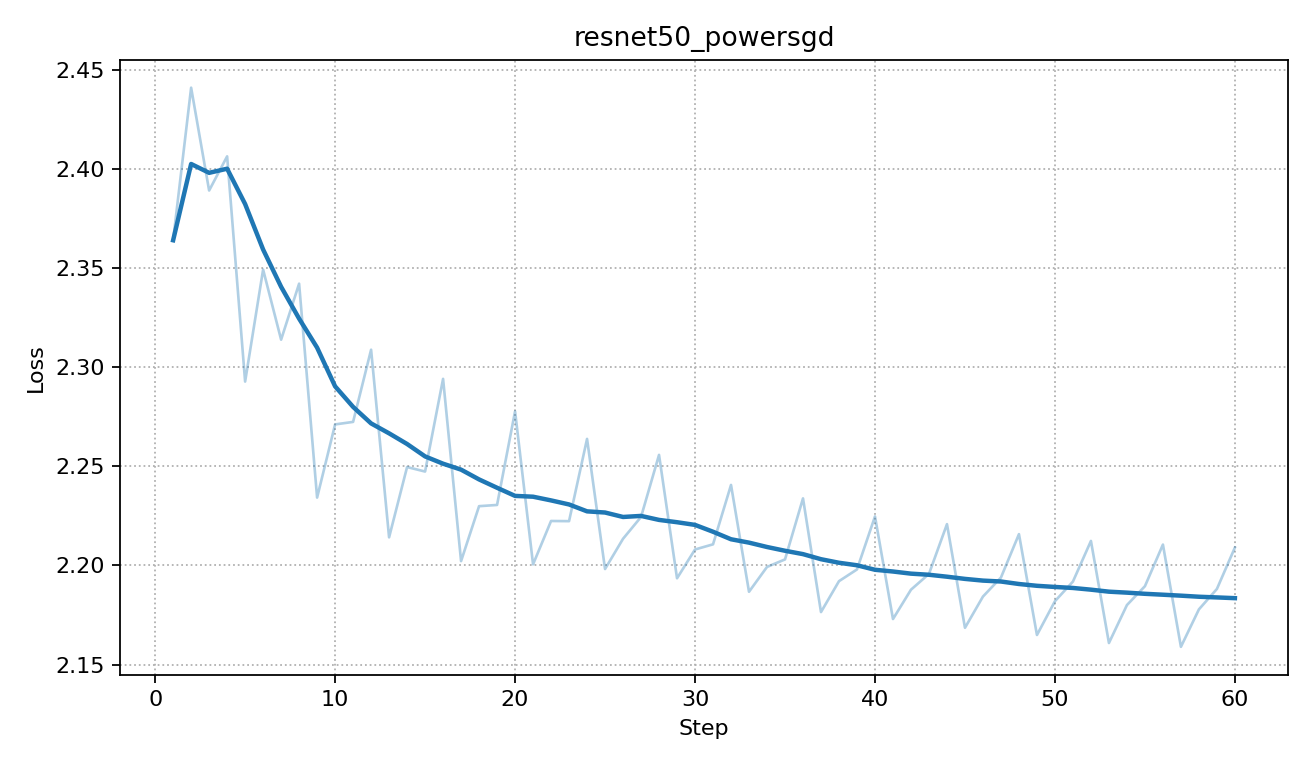

The file beside this chart, header and first rows:
step, loss
1, 2.364
2, 2.441
3, 2.389
4, 2.406
5, 2.293
6, 2.349
7, 2.314
8, 2.342
9, 2.234
10, 2.271
11, 2.272
12, 2.309
13, 2.214
14, 2.25
15, 2.247
16, 2.294
17, 2.202
18, 2.23
19, 2.231
20, 2.278
21, 2.201
22, 2.222
23, 2.222
24, 2.264
25, 2.198
26, 2.213
27, 2.224
28, 2.256
29, 2.194
30, 2.208
31, 2.211
32, 2.241
33, 2.187
34, 2.199
35, 2.203
36, 2.234
37, 2.176
38, 2.192
39, 2.198
40, 2.225
41, 2.173
42, 2.188
43, 2.196
44, 2.221
45, 2.169
46, 2.184
47, 2.194
48, 2.216
49, 2.165
50, 2.182
51, 2.192
52, 2.212
53, 2.161
54, 2.18
55, 2.19
56, 2.211
57, 2.159
58, 2.178
59, 2.188
60, 2.209
